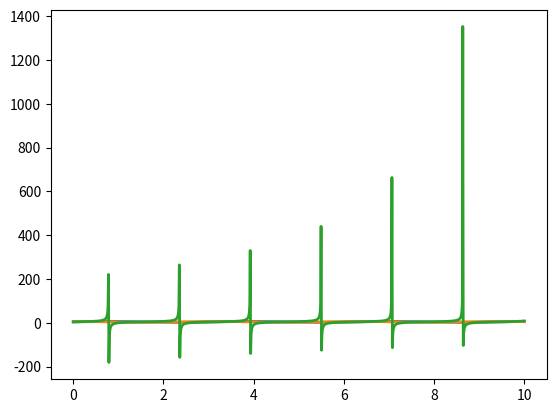

Python code for this plot:
import matplotlib.pyplot as plt
import numpy as np

x = np.linspace(0, 10, 1000)
y = 4 + 2 * np.sin(2 * x)
z = 4 + 2 * np.cos(2 * x)
w = 4 + 2 * np.tan(2 * x)
plt.plot(x, y, linewidth=2.0)
plt.plot(x, z, linewidth=2.0)
plt.plot(x, w, linewidth=2.0)
plt.show()